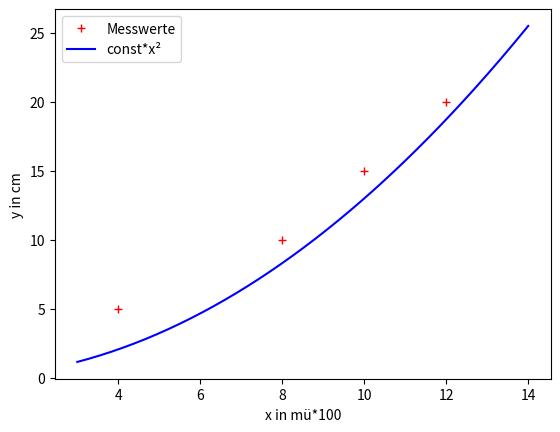

Reproduce this figure in Python. (Note: this script raises an exception after producing the figure.)
import numpy as np
import scipy
import matplotlib.pyplot as plt
a=[4, 8, 10, 12]
b=[5, 10, 15, 20]
plt.plot(a, b, '+r', label='Messwerte')
x=np.linspace(3, 14, 200)
plt.plot(x, 0.13*x**2, '-b', label='const*x²')
plt.ylabel('y in cm')
plt.xlabel('x in mü*100')
plt.legend()
plt.savefig('build/graph.pdf')